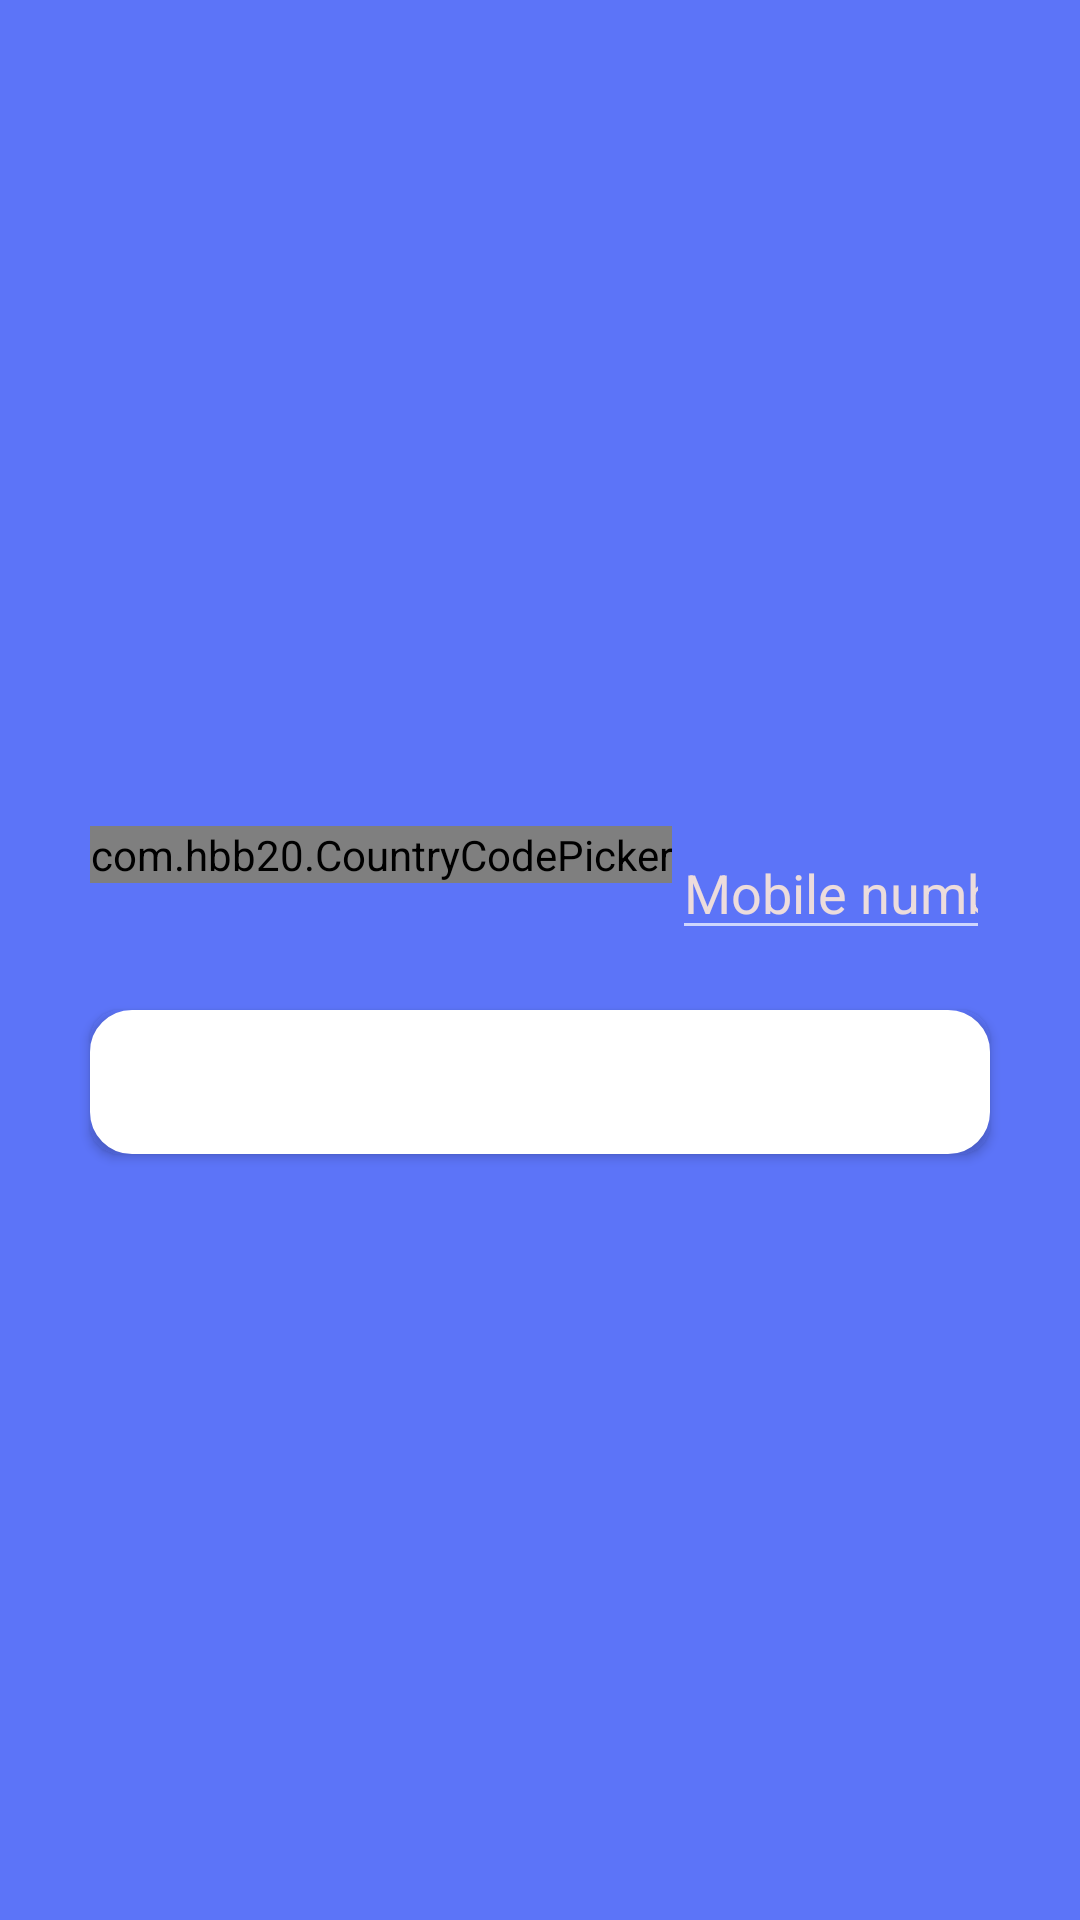

Layout XML and referenced resources for this Android screen:
<!-- AndroidManifest.xml: application theme Theme.LedgerDiary -->
<!-- res/layout/activity_login.xml -->
<?xml version="1.0" encoding="utf-8"?>
<LinearLayout xmlns:android="http://schemas.android.com/apk/res/android"
    xmlns:app="http://schemas.android.com/apk/res-auto"
    xmlns:tools="http://schemas.android.com/tools"
    android:layout_width="match_parent"
    android:gravity="center"
    android:orientation="vertical"
    android:background="@color/toolbarc"
    android:padding="10dp"
    android:layout_height="match_parent"
    tools:context=".login">
    <LinearLayout
        android:layout_width="match_parent"
        android:orientation="horizontal"
        android:layout_margin="20dp"
        android:layout_height="wrap_content">
        <com.hbb20.CountryCodePicker
            android:id="@+id/ccp"
            android:layout_width="wrap_content"
            android:layout_height="wrap_content"
            app:ccp_contentColor="@color/white"
            />

        <EditText
            android:id="@+id/mobilenumtf"
            android:layout_width="match_parent"
            android:layout_height="wrap_content"
            android:hint="Mobile number"
            android:inputType="phone"
            android:textColorHint="#ECDCDC"
            android:textCursorDrawable="@color/white" />
    </LinearLayout>

    <Button
        android:layout_width="match_parent"
        android:layout_height="wrap_content"
        android:id="@+id/getotp"
        android:layout_marginLeft="20dp"
        android:background="@drawable/textbox"
        android:layout_marginRight="20dp"
        android:elevation="5dp"
        android:text="get otp"
        />
    <ProgressBar
        android:id="@+id/progressBar"
        style="?android:attr/progressBarStyle"
        android:layout_width="wrap_content"
        android:layout_height="wrap_content"
        android:visibility="gone"
        android:layout_marginTop="20dp"
        />
</LinearLayout>
<!-- resources referenced by this layout -->
<resources>
  <color name="toolbarc">#5C74F8</color>
  <color name="white">#FFFFFFFF</color>
  <!-- drawable textbox (drawable) -->
  <?xml version="1.0" encoding="utf-8"?>
  <shape
      xmlns:android="http://schemas.android.com/apk/res/android"
      android:shape="rectangle">
      <corners android:radius="10dp" />
      <stroke android:width="8dp" android:color="#FFFFFF" />
      <solid android:color="#FFFFFF" />
  
  </shape>
  <style name="Theme.LedgerDiary" parent="Theme.MaterialComponents.NoActionBar">
          
          <item name="colorPrimary">@color/toolbarc</item>
          <item name="colorPrimaryVariant">@color/purple_700</item>
          <item name="colorOnPrimary">@color/white</item>
          <item name="android:windowBackground">@color/white</item>
          <item name="bottomSheetDialogTheme">@style/AppBottomSheetDialogTheme</item>
  
          
          <item name="colorSecondary">@color/teal_200</item>
          <item name="colorSecondaryVariant">@color/teal_700</item>
          <item name="colorOnSecondary">@color/black</item>
  
          
          <item name="android:statusBarColor" tools:targetApi="l">@color/toolbarc</item>
          
      </style>
  <color name="purple_700">#B3A1D8</color>
  <style name="AppBottomSheetDialogTheme" parent="Theme.Design.Light.BottomSheetDialog">
          <item name="bottomSheetStyle">@style/AppModalStyle</item>
      </style>
  <color name="teal_200">#FF03DAC5</color>
  <color name="teal_700">#FF018786</color>
  <color name="black">#FF000000</color>
  <style name="AppModalStyle" parent="Widget.Design.BottomSheet.Modal">
          <item name="android:background">@drawable/bottomlayoutbg</item>
      </style>
  <!-- drawable bottomlayoutbg (drawable) -->
  <?xml version="1.0" encoding="utf-8"?>
  <shape xmlns:android="http://schemas.android.com/apk/res/android"
      android:shape="rectangle">
   <solid android:color="@color/white"/>
   <corners android:topLeftRadius="30dp"
    android:topRightRadius="30dp"/>
  
  </shape>
</resources>
